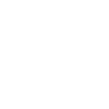
t = 0.00 s
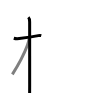
t = 2.50 s
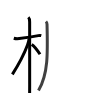
t = 4.75 s
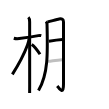
t = 7.25 s
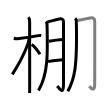
t = 9.50 s
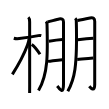
t = 12.00 s

The animated SVG that drew these frames (rendered in a browser with its animation timeline set to each time). Animation: 12 SMIL elements (animate=12); one cycle of 12.00 s.

<svg width="109px" height="109px" viewBox="0 0 px 109px" xmlns="http://www.w3.org/2000/svg" xmlns:xlink="http://www.w3.org/1999/xlink" xml:space="preserve" version="1.1"  baseProfile="full">
<path d="M13.78,38.22c1.85,0.53,4.21,0.47,5.49,0.31c4.8-0.61,13.63-1.88,19.02-2.91c0.92-0.17,2.09-0.24,2.98,0" style="fill:none;stroke:black;stroke-width:3;opacity:0">
  <animate attributeType="CSS" attributeName="opacity" from="0" to="1" begin="0s" dur="1s" repeatCount="0" fill="freeze" />
</path>
<path d="M28.36,17.25c1.19,1.19,1.29,2.75,1.29,4.67c0,0.77,0.02,47.08,0.02,62.57c0,4.33-0.01,7.43-0.04,8.51" style="fill:none;stroke:black;stroke-width:3;opacity:0">
  <animate attributeType="CSS" attributeName="opacity" from="0" to="1" begin="1s" dur="1s" repeatCount="0" fill="freeze" />
</path>
<path d="M29,38.75c0,1.69-0.92,4.76-1.48,6.25c-4.36,11.6-7.8,17.83-15.16,29.34" style="fill:none;stroke:black;stroke-width:3;opacity:0">
  <animate attributeType="CSS" attributeName="opacity" from="0" to="1" begin="2s" dur="1s" repeatCount="0" fill="freeze" />
</path>
<path d="M31.72,44.4C34.1,45.99,38,51.16,40,54.25" style="fill:none;stroke:black;stroke-width:3;opacity:0">
  <animate attributeType="CSS" attributeName="opacity" from="0" to="1" begin="3s" dur="1s" repeatCount="0" fill="freeze" />
</path>
<path d="M45.94,21.44c0.81,0.81,1.07,1.84,1.09,2.79c0.72,29.15,1.22,49.52-8.53,66.27" style="fill:none;stroke:black;stroke-width:3;opacity:0">
  <animate attributeType="CSS" attributeName="opacity" from="0" to="1" begin="4s" dur="1s" repeatCount="0" fill="freeze" />
</path>
<path d="M47.63,22.05c3.62-0.93,9.82-2.8,11.45-3.06c2.92-0.46,4.42,0.38,4.42,2.98c0,7.9,0,44.69,0,62.02c0,12.08-4.43,4.02-6.25,1.93" style="fill:none;stroke:black;stroke-width:3;opacity:0">
  <animate attributeType="CSS" attributeName="opacity" from="0" to="1" begin="5s" dur="1s" repeatCount="0" fill="freeze" />
</path>
<path d="M48.88,41.18c2.87-0.51,9.62-1.54,13.5-1.8" style="fill:none;stroke:black;stroke-width:3;opacity:0">
  <animate attributeType="CSS" attributeName="opacity" from="0" to="1" begin="6s" dur="1s" repeatCount="0" fill="freeze" />
</path>
<path d="M48,61.38c5.24-0.64,8.19-1.32,14.25-1.75" style="fill:none;stroke:black;stroke-width:3;opacity:0">
  <animate attributeType="CSS" attributeName="opacity" from="0" to="1" begin="7s" dur="1s" repeatCount="0" fill="freeze" />
</path>
<path d="M75.24,18.21c0.71,0.71,1.03,1.63,1.05,2.6c1.21,47.45-2.04,58.7-8.48,70.45" style="fill:none;stroke:black;stroke-width:3;opacity:0">
  <animate attributeType="CSS" attributeName="opacity" from="0" to="1" begin="8s" dur="1s" repeatCount="0" fill="freeze" />
</path>
<path d="M77.49,20.58c3.34-0.77,9.89-2.09,12.55-2.61c3.06-0.6,4.7,0.29,4.7,3.59c0,8.06-0.03,56.57-0.03,62.87c0,7.82-3.66,3.94-5.42,1.81" style="fill:none;stroke:black;stroke-width:3;opacity:0">
  <animate attributeType="CSS" attributeName="opacity" from="0" to="1" begin="9s" dur="1s" repeatCount="0" fill="freeze" />
</path>
<path d="M77.85,39.82c2.87-0.39,11.65-1.38,15.53-1.58" style="fill:none;stroke:black;stroke-width:3;opacity:0">
  <animate attributeType="CSS" attributeName="opacity" from="0" to="1" begin="10s" dur="1s" repeatCount="0" fill="freeze" />
</path>
<path d="M77.22,59.47c5.22-0.53,10.11-1.21,16.15-1.57" style="fill:none;stroke:black;stroke-width:3;opacity:0">
  <animate attributeType="CSS" attributeName="opacity" from="0" to="1" begin="11s" dur="1s" repeatCount="0" fill="freeze" />
</path>
</svg>
